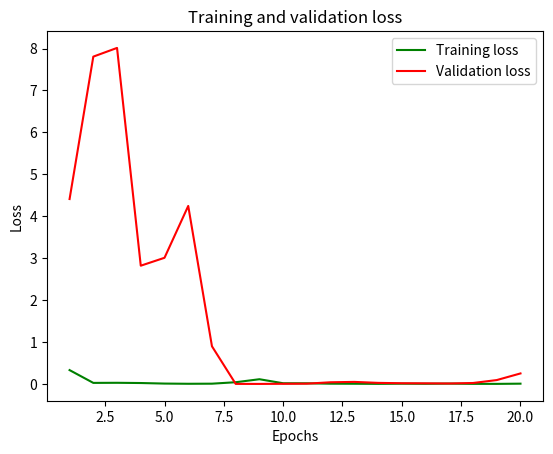

The script that saved this image:
import matplotlib.pyplot as plt

# Данные обучения
train_loss = [0.3303, 0.0251, 0.0274, 0.0220, 0.0090, 0.0041, 0.0064, 0.0410, 0.1125, 0.0165,
              0.0154, 0.0062, 0.0046, 0.0022, 0.0063, 0.0040, 0.0084, 0.0024, 0.0017, 0.0067]

# Данные валидации
val_loss = [4.4102, 7.8068, 8.0145, 2.8204, 3.0090, 4.2454, 0.8982, 0.0012, 6.1998e-04, 0.0035,
            0.0066, 0.0401, 0.0488, 0.0255, 0.0170, 0.0148, 0.0107, 0.0228, 0.0926, 0.2508]

# Эпохи
epochs = range(1, len(train_loss) + 1)

# График потерь на обучающей и валидационной выборках
plt.plot(epochs, train_loss, 'g', label='Training loss')
plt.plot(epochs, val_loss, 'r', label='Validation loss')
plt.title('Training and validation loss')
plt.xlabel('Epochs')
plt.ylabel('Loss')
plt.legend()
plt.show()